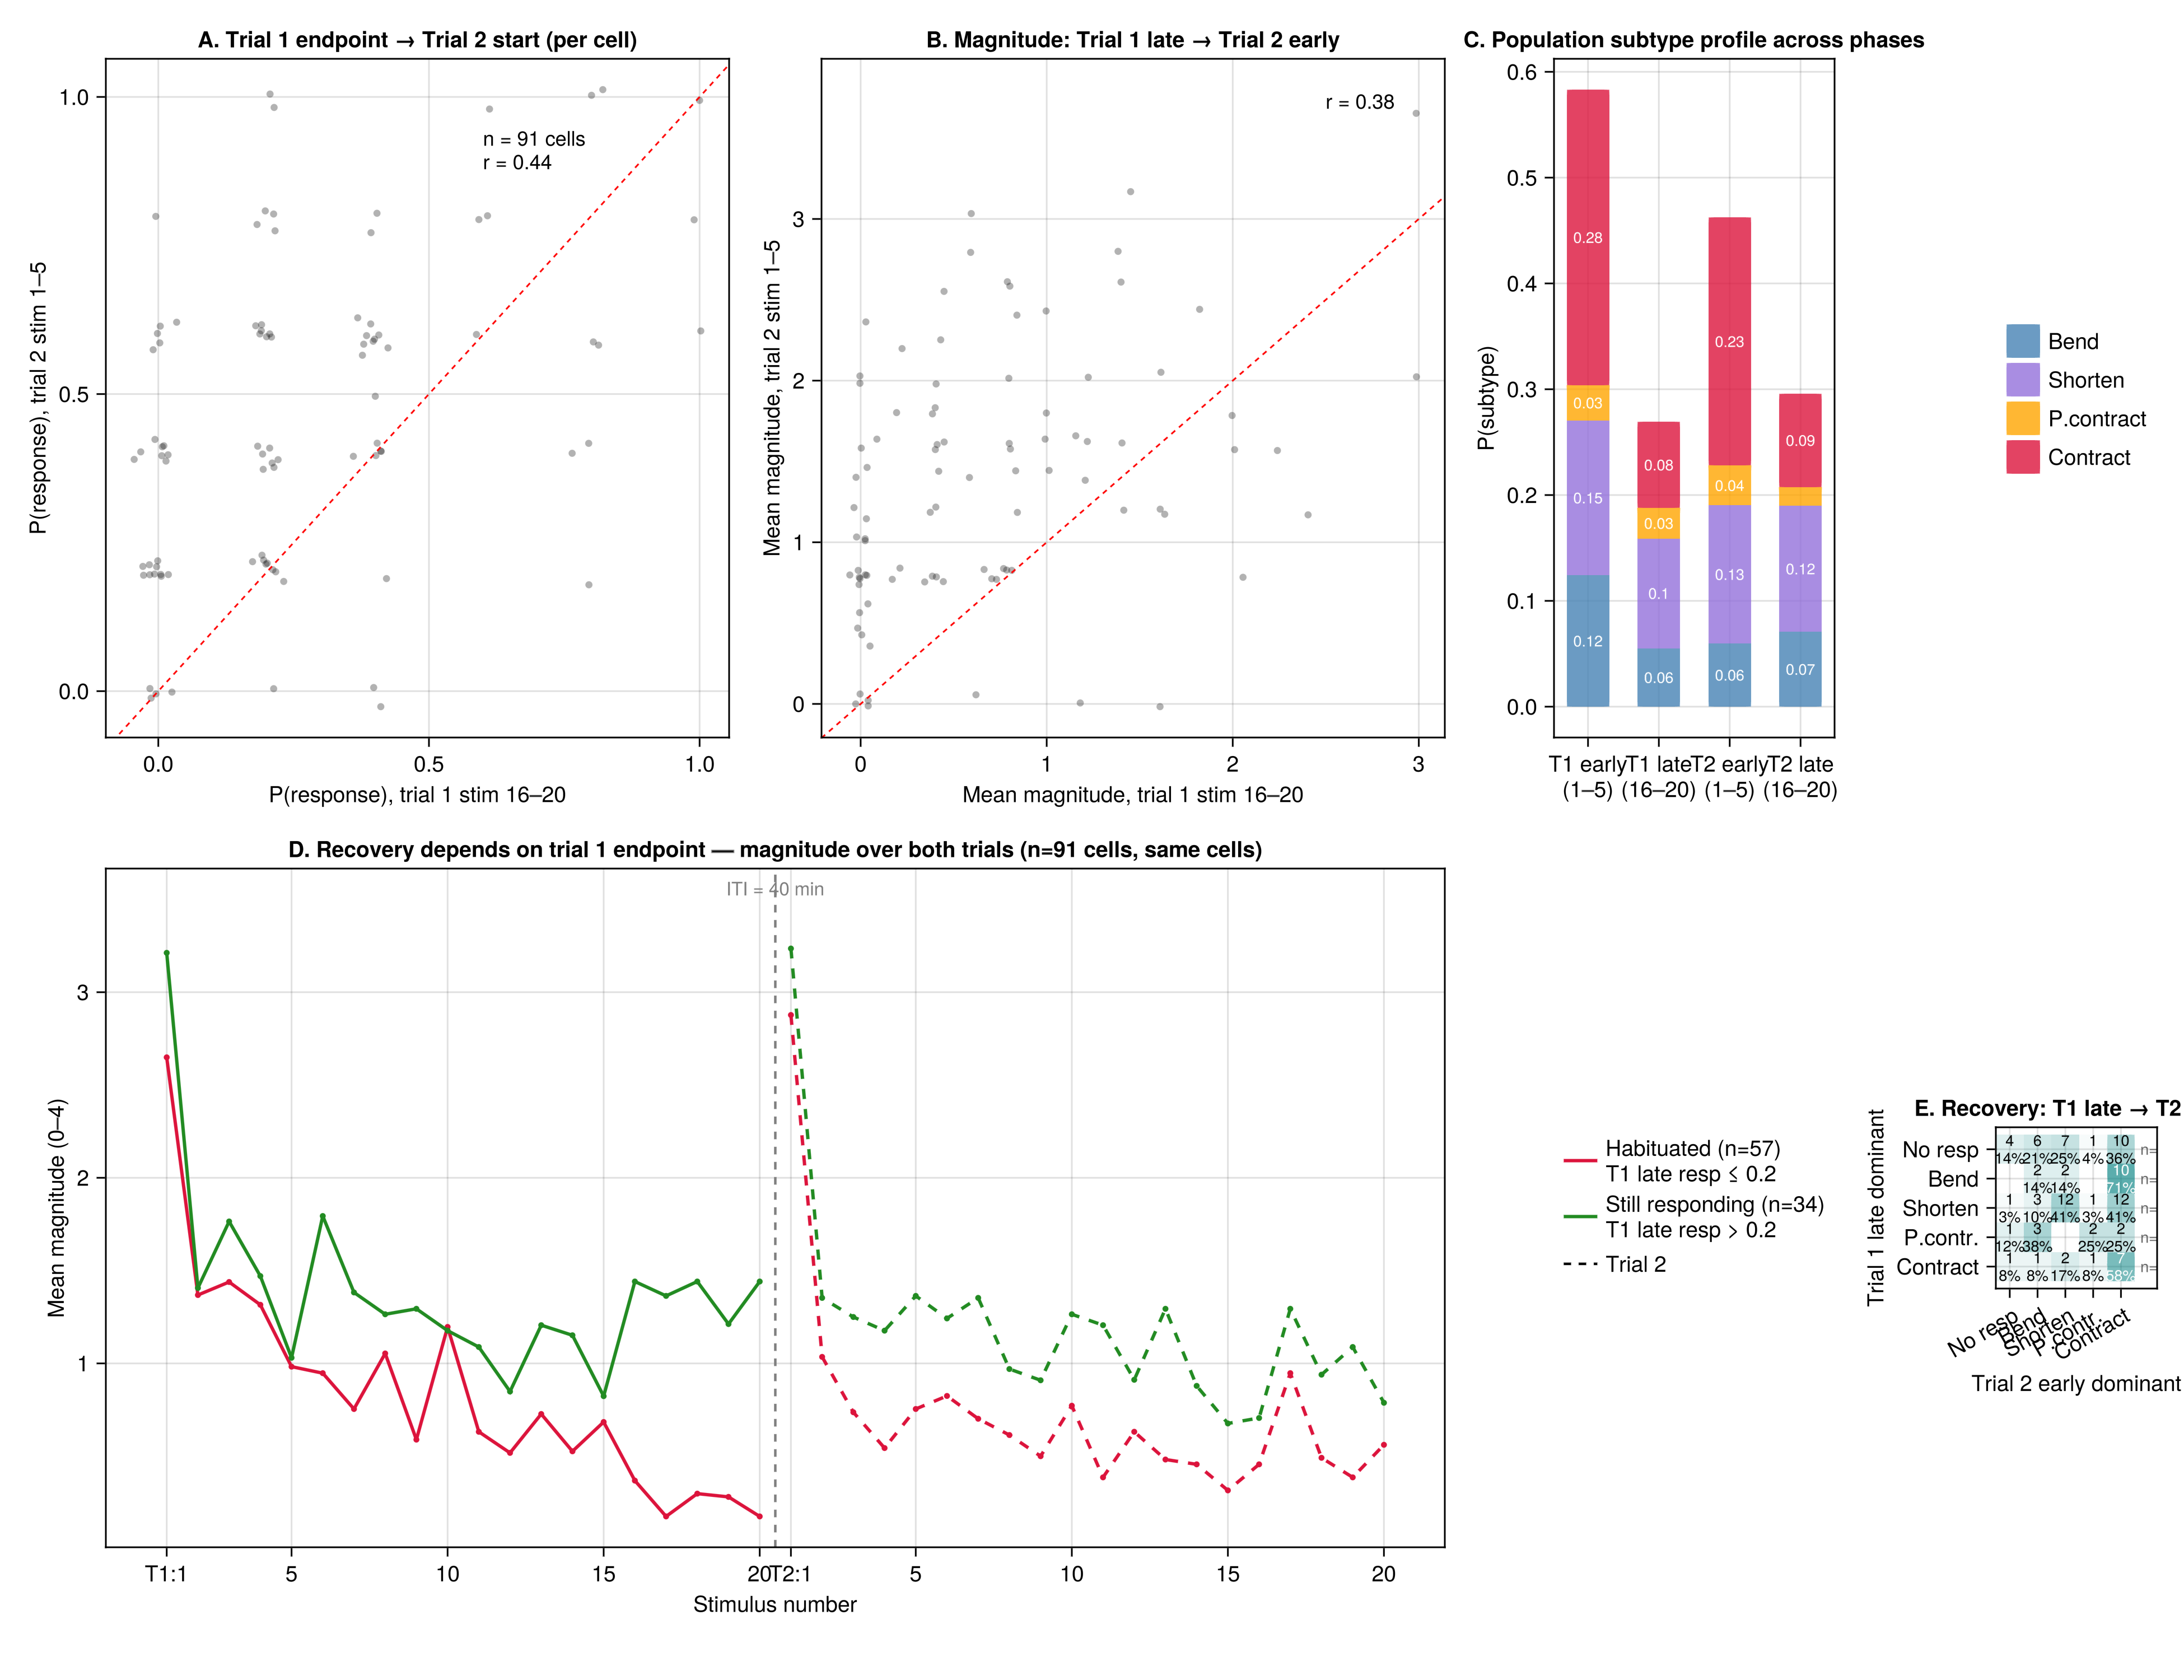

Write the Julia code that produced this figure.
using CSV, DataFrames, Statistics, GLMakie

GLMakie.activate!(visible = false)

df = CSV.read("../../data/light_hab0805.csv", DataFrame)
df = subset(df, :response => x -> .!isnan.(x))

subtypes = [:bend, :shorten, :partial_contract, :contract]
labels   = ["Bend", "Shorten", "P.contract", "Contract"]
colors   = [:steelblue, :mediumpurple, :orange, :crimson]

function magnitude_score(row)
    row.response == 0.0 && return 0
    row.contract == 1.0 && return 4
    row.partial_contract == 1.0 && return 3
    row.shorten == 1.0 && return 2
    row.bend == 1.0 && return 1
    return 0
end

df.mag = [magnitude_score(row) for row in eachrow(df)]
df.cell_id = collect(zip(df.fold_name, df.cell_number))

trial1 = subset(df, :trial => x -> x .== 1)
trial2 = subset(df, :trial => x -> x .== 2)
cells = unique(df.cell_id)
n_cells = length(cells)

# --- Per-cell: trial 1 endpoint vs trial 2 start ---
t1_late_resp  = Float64[]  # response rate in last 5 stim of trial 1
t1_late_mag   = Float64[]  # mean magnitude in last 5 stim of trial 1
t2_early_resp = Float64[]  # response rate in first 5 stim of trial 2
t2_early_mag  = Float64[]  # mean magnitude in first 5 stim of trial 2
t1_early_resp = Float64[]
t1_early_mag  = Float64[]

for c in cells
    c1 = subset(trial1, :cell_id => x -> x .== Ref(c))
    c2 = subset(trial2, :cell_id => x -> x .== Ref(c))

    late1  = subset(c1, :stimulus => x -> x .>= 16)
    early2 = subset(c2, :stimulus => x -> x .<= 5)
    early1 = subset(c1, :stimulus => x -> x .<= 5)

    push!(t1_late_resp,  mean(late1.response))
    push!(t1_late_mag,   mean(late1.mag))
    push!(t2_early_resp, mean(early2.response))
    push!(t2_early_mag,  mean(early2.mag))
    push!(t1_early_resp, mean(early1.response))
    push!(t1_early_mag,  mean(early1.mag))
end

# --- Categorize cells by trial 1 endpoint ---
# "Still responding" = responded to ≥2/5 of last stimuli; "Habituated" = ≤1/5
hab_mask   = t1_late_resp .<= 0.2
still_mask = t1_late_resp .> 0.2

# --- Per-cell dominant subtype transitions ---
function dominant_subtype(rows)
    total_resp = sum(rows.response)
    total_resp == 0 && return 0
    counts = [sum(rows[!, st]) for st in subtypes]
    _, idx = findmax(counts)
    return idx
end

t1_early_dom = Int[]
t1_late_dom  = Int[]
t2_early_dom = Int[]
t2_late_dom  = Int[]

for c in cells
    c1 = subset(trial1, :cell_id => x -> x .== Ref(c))
    c2 = subset(trial2, :cell_id => x -> x .== Ref(c))
    push!(t1_early_dom, dominant_subtype(subset(c1, :stimulus => x -> x .<= 5)))
    push!(t1_late_dom,  dominant_subtype(subset(c1, :stimulus => x -> x .>= 16)))
    push!(t2_early_dom, dominant_subtype(subset(c2, :stimulus => x -> x .<= 5)))
    push!(t2_late_dom,  dominant_subtype(subset(c2, :stimulus => x -> x .>= 16)))
end

# --- Figure ---
fig = Figure(size = (1300, 1000), fontsize = 13)

# Panel A: scatter — trial 1 late response rate vs trial 2 early response rate
ax1 = Axis(fig[1, 1],
    title = "A. Trial 1 endpoint → Trial 2 start (per cell)",
    xlabel = "P(response), trial 1 stim 16–20",
    ylabel = "P(response), trial 2 stim 1–5")

scatter!(ax1, t1_late_resp .+ randn(n_cells) .* 0.015,
    t2_early_resp .+ randn(n_cells) .* 0.015,
    color = (:black, 0.3), markersize = 6)
ablines!(ax1, 0, 1, color = :red, linestyle = :dash, linewidth = 1)
text!(ax1, 0.6, 0.95, text = "n = $n_cells cells\nr = $(round(cor(t1_late_resp, t2_early_resp), digits=2))",
    align = (:left, :top), fontsize = 12)

# Panel B: magnitude version
ax2 = Axis(fig[1, 2],
    title = "B. Magnitude: Trial 1 late → Trial 2 early",
    xlabel = "Mean magnitude, trial 1 stim 16–20",
    ylabel = "Mean magnitude, trial 2 stim 1–5")

scatter!(ax2, t1_late_mag .+ randn(n_cells) .* 0.03,
    t2_early_mag .+ randn(n_cells) .* 0.03,
    color = (:black, 0.3), markersize = 6)
ablines!(ax2, 0, 1, color = :red, linestyle = :dash, linewidth = 1)
text!(ax2, 2.5, 3.8, text = "r = $(round(cor(t1_late_mag, t2_early_mag), digits=2))",
    align = (:left, :top), fontsize = 12)

# Panel C: grouped bars — trial 1 early, trial 1 late, trial 2 early, trial 2 late
phases = ["T1 early\n(1–5)", "T1 late\n(16–20)", "T2 early\n(1–5)", "T2 late\n(16–20)"]
phase_colors = [:gray30, :gray60, :royalblue, :cornflowerblue]

function pop_subtype_rates(sub, stim_range)
    rows = subset(sub, :stimulus => x -> x .>= stim_range[1] .&& x .<= stim_range[2])
    n = nrow(rows)
    return [sum(rows[!, st]) / n for st in subtypes]
end

sr_t1e = pop_subtype_rates(trial1, (1, 5))
sr_t1l = pop_subtype_rates(trial1, (16, 20))
sr_t2e = pop_subtype_rates(trial2, (1, 5))
sr_t2l = pop_subtype_rates(trial2, (16, 20))
all_rates = [sr_t1e, sr_t1l, sr_t2e, sr_t2l]

ax3 = Axis(fig[1, 3],
    title = "C. Population subtype profile across phases",
    xlabel = "",
    ylabel = "P(subtype)",
    xticks = (1:4, phases))

bar_w = 0.6
for (pi, rates) in enumerate(all_rates)
    local bottom = 0.0
    for si in 1:4
        h = rates[si]
        poly!(ax3, Rect(pi - bar_w/2, bottom, bar_w, h), color = (colors[si], 0.8))
        if h > 0.02
            text!(ax3, pi, bottom + h/2,
                text = "$(round(h, digits=2))",
                align = (:center, :center), fontsize = 9, color = :white)
        end
        bottom += h
    end
end

leg_elems = [PolyElement(color = (colors[i], 0.8)) for i in 1:4]
Legend(fig[1, 4], leg_elems, labels, framevisible = false)

# Panel D: Recovery by trial 1 endpoint — habituated vs still responding
ax4 = Axis(fig[2, 1:2],
    title = "D. Recovery depends on trial 1 endpoint — magnitude over both trials (n=$n_cells cells, same cells)",
    xlabel = "Stimulus number",
    ylabel = "Mean magnitude (0–4)",
    xticks = ([1,5,10,15,20,21,25,30,35,40], ["T1:1","5","10","15","20","T2:1","5","10","15","20"]))

stimuli = 1:20

# Habituated cells
mag_hab_t1 = Float64[]
mag_hab_t2 = Float64[]
hab_cells = cells[hab_mask]
for s in stimuli
    rows1 = subset(trial1, :cell_id => x -> x .∈ Ref(Set(hab_cells)), :stimulus => x -> x .== s)
    rows2 = subset(trial2, :cell_id => x -> x .∈ Ref(Set(hab_cells)), :stimulus => x -> x .== s)
    push!(mag_hab_t1, mean(rows1.mag))
    push!(mag_hab_t2, mean(rows2.mag))
end

# Still responding cells
mag_still_t1 = Float64[]
mag_still_t2 = Float64[]
still_cells = cells[still_mask]
for s in stimuli
    rows1 = subset(trial1, :cell_id => x -> x .∈ Ref(Set(still_cells)), :stimulus => x -> x .== s)
    rows2 = subset(trial2, :cell_id => x -> x .∈ Ref(Set(still_cells)), :stimulus => x -> x .== s)
    push!(mag_still_t1, mean(rows1.mag))
    push!(mag_still_t2, mean(rows2.mag))
end

x_t1 = collect(1:20)
x_t2 = collect(21:40)

lines!(ax4, x_t1, mag_hab_t1, color = :crimson, linewidth = 2)
lines!(ax4, x_t2, mag_hab_t2, color = :crimson, linewidth = 2, linestyle = :dash)
scatter!(ax4, x_t1, mag_hab_t1, color = :crimson, markersize = 5)
scatter!(ax4, x_t2, mag_hab_t2, color = :crimson, markersize = 5)

lines!(ax4, x_t1, mag_still_t1, color = :forestgreen, linewidth = 2)
lines!(ax4, x_t2, mag_still_t2, color = :forestgreen, linewidth = 2, linestyle = :dash)
scatter!(ax4, x_t1, mag_still_t1, color = :forestgreen, markersize = 5)
scatter!(ax4, x_t2, mag_still_t2, color = :forestgreen, markersize = 5)

vlines!(ax4, [20.5], color = :gray50, linestyle = :dash)
text!(ax4, 20.5, 3.5, text = "ITI = 40 min", align = (:center, :bottom), fontsize = 11, color = :gray50)

Legend(fig[2, 3],
    [LineElement(color = :crimson, linewidth = 2),
     LineElement(color = :forestgreen, linewidth = 2),
     LineElement(color = :black, linestyle = :dash)],
    ["Habituated (n=$(sum(hab_mask)))\nT1 late resp ≤ 0.2",
     "Still responding (n=$(sum(still_mask)))\nT1 late resp > 0.2",
     "Trial 2"],
    framevisible = false)

# Panel E: transition matrix — trial 1 late → trial 2 early
state_labels = ["No resp", "Bend", "Shorten", "P.contr.", "Contract"]
n_states = 5

trans = zeros(Int, n_states, n_states)
for i in eachindex(cells)
    from = t1_late_dom[i] + 1
    to   = t2_early_dom[i] + 1
    trans[from, to] += 1
end

trans_pct = zeros(n_states, n_states)
for i in 1:n_states
    row_total = sum(trans[i, :])
    if row_total > 0
        trans_pct[i, :] = trans[i, :] ./ row_total .* 100
    end
end

ax5 = Axis(fig[2, 4],
    title = "E. Recovery: T1 late → T2 early",
    xlabel = "Trial 2 early dominant",
    ylabel = "Trial 1 late dominant",
    xticks = (1:n_states, state_labels),
    yticks = (1:n_states, state_labels),
    yreversed = true,
    aspect = 1,
    xticklabelrotation = π/6)

for i in 1:n_states, j in 1:n_states
    val = trans_pct[i, j]
    poly!(ax5, Rect(j - 0.5, i - 0.5, 1, 1),
        color = (:teal, val / 100 * 0.9))
    count = trans[i, j]
    if count > 0
        text!(ax5, j, i, text = "$(count)\n$(round(Int, val))%",
            align = (:center, :center), fontsize = 9,
            color = val > 50 ? :white : :black)
    end
end

for i in 1:n_states
    text!(ax5, n_states + 0.7, i,
        text = "n=$(sum(trans[i,:]))",
        align = (:left, :center), fontsize = 9, color = :gray40)
end
xlims!(ax5, 0.5, n_states + 1.3)

save("spontaneous_recovery.png", fig, px_per_unit = 3)
println("Saved spontaneous_recovery.png")

# --- Stats ---
println("\n=== Correlation: T1 late → T2 early ===")
println("  Response rate: r = $(round(cor(t1_late_resp, t2_early_resp), digits=3))")
println("  Magnitude:     r = $(round(cor(t1_late_mag, t2_early_mag), digits=3))")

println("\n=== Population subtype rates ===")
for (name, sr) in [("T1 early", sr_t1e), ("T1 late", sr_t1l), ("T2 early", sr_t2e), ("T2 late", sr_t2l)]
    vals = join(["$(labels[i])=$(round(sr[i], digits=3))" for i in 1:4], ", ")
    println("  $name: $vals  (total=$(round(sum(sr), digits=3)))")
end

println("\n=== Recovery by group ===")
println("  Habituated cells (n=$(sum(hab_mask))):")
println("    T1 stim 1 mag:  $(round(mag_hab_t1[1], digits=2))")
println("    T1 stim 20 mag: $(round(mag_hab_t1[20], digits=2))")
println("    T2 stim 1 mag:  $(round(mag_hab_t2[1], digits=2))")
println("    T2 stim 20 mag: $(round(mag_hab_t2[20], digits=2))")
println("  Still responding (n=$(sum(still_mask))):")
println("    T1 stim 1 mag:  $(round(mag_still_t1[1], digits=2))")
println("    T1 stim 20 mag: $(round(mag_still_t1[20], digits=2))")
println("    T2 stim 1 mag:  $(round(mag_still_t2[1], digits=2))")
println("    T2 stim 20 mag: $(round(mag_still_t2[20], digits=2))")
